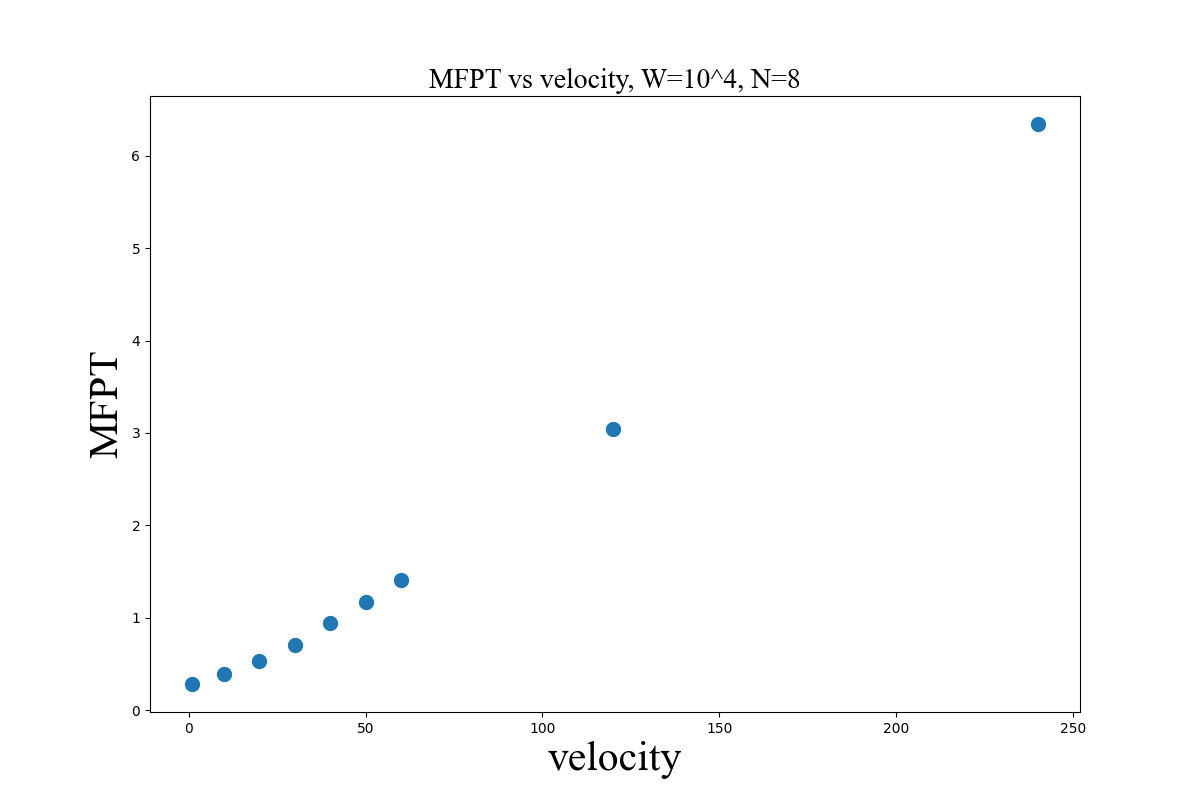

The table this chart was drawn from, first rows:
V, MFPT
1, 0.2841
10, 0.3873
20, 0.5338
30, 0.7072
40, 0.9454
50, 1.17
60, 1.41
120, 3.041
240, 6.343
